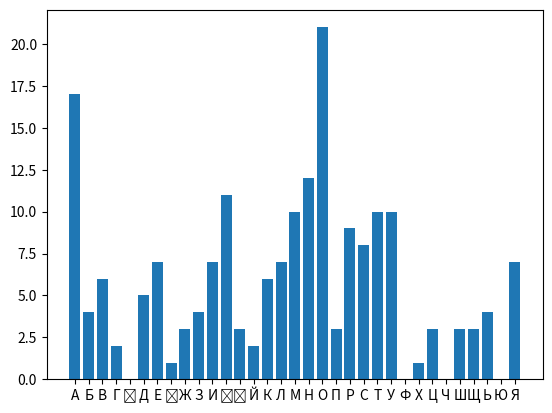

Write Python code to recreate this figure.
import matplotlib.pylab as plt
LETTERS = 'АБВГҐДЕЄЖЗИІЇЙКЛМНОПРСТУФХЦЧШЩЬЮЯ'
def frequency_analysis(text):
    text = text.upper()
    letter_frequency = {}
    for letter in LETTERS:
        letter_frequency[letter] = 0
    for letter in text:
        if letter in LETTERS:
            letter_frequency[letter] += 1
    return letter_frequency

def plot_distributions(frequencies):
    print(frequencies)
    plt.bar(frequencies.keys(), frequencies.values())
    plt.show()

if __name__ == '__main__':
    plain_text = 'Ще не вмерла України і слава, і воля,\
                Ще нам, браття молодії, усміхнеться доля.\
                Згинуть наші воріженьки, як роса на сонці.\
                Запануєм і ми, браття, у своїй сторонці. \
                Душу й тіло ми положим за нашу свободу,\
                І покажем, що ми, браття, козацького роду'
    freq = frequency_analysis(plain_text)
    plot_distributions(freq)